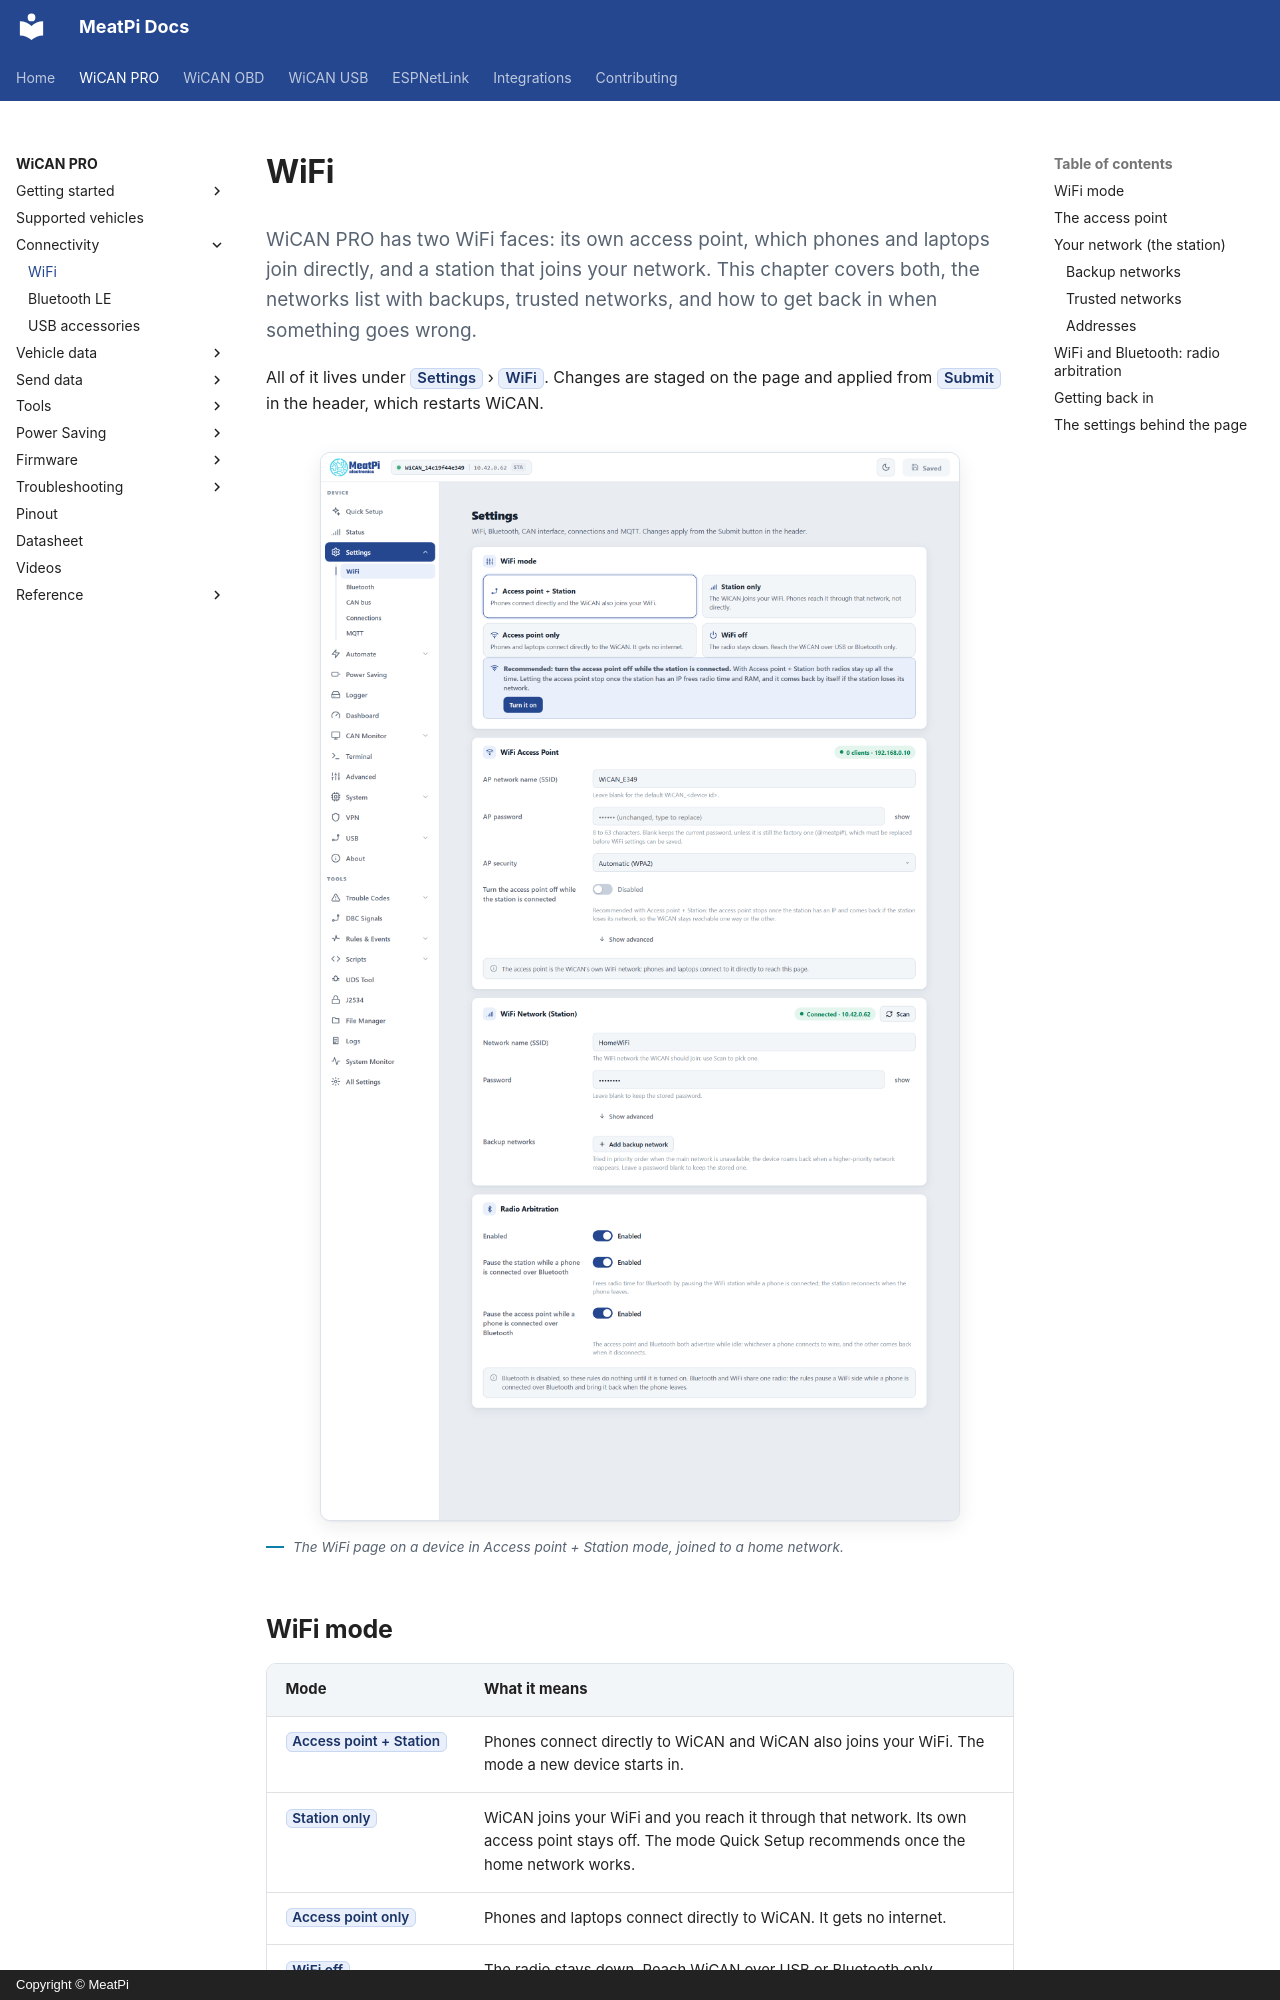

repository: meatpiHQ/meatpi-docs · page: wican-pro/connectivity/wifi/index.html · generator: mkdocs · copyright: Copyright © MeatPi

---
title: WiFi
---

# WiFi

<p class="lead">WiCAN PRO has two WiFi faces: its own access point, which phones and laptops join directly, and a station that joins your network. This chapter covers both, the networks list with backups, trusted networks, and how to get back in when something goes wrong.</p>

All of it lives under ==Settings== › ==WiFi==. Changes are staged on the page and applied from ==Submit== in the header, which restarts WiCAN.

<figure class="shot" markdown>
![The WiFi settings page: the mode tiles, the access point card, the station card with backup networks, and radio arbitration](../img/pages/03-settings-wifi.png){ width="640" }
<figcaption>The WiFi page on a device in Access point + Station mode, joined to a home network.</figcaption>
</figure>

## WiFi mode

| Mode | What it means |
| --- | --- |
| ==Access point + Station== | Phones connect directly to WiCAN and WiCAN also joins your WiFi. The mode a new device starts in. |
| ==Station only== | WiCAN joins your WiFi and you reach it through that network. Its own access point stays off. The mode Quick Setup recommends once the home network works. |
| ==Access point only== | Phones and laptops connect directly to WiCAN. It gets no internet. |
| ==WiFi off== | The radio stays down. Reach WiCAN over USB or Bluetooth only. |

With Access point + Station both radios stay up all the time. The page recommends ==Turn the access point off while the station is connected==: the access point stops once the station has an address and comes back by itself if the station loses its network, so WiCAN stays reachable one way or the other and the radio has more time for your network.

!!! note "One radio"
    The access point and the station share one radio, so in Access point + Station the access point moves to the channel of the network the station joined. A phone on the access point may lose it for a moment while the station connects.
